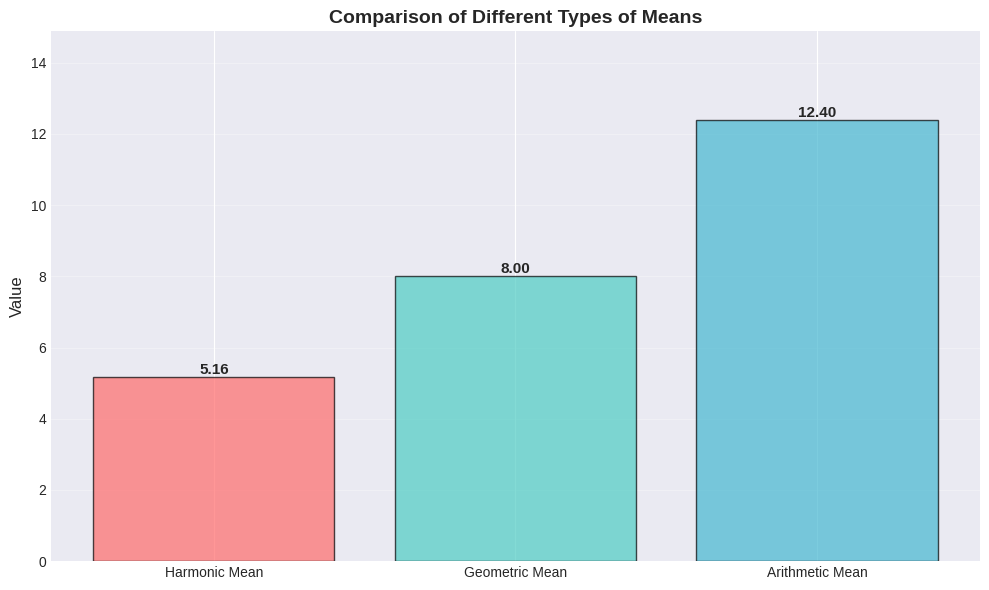
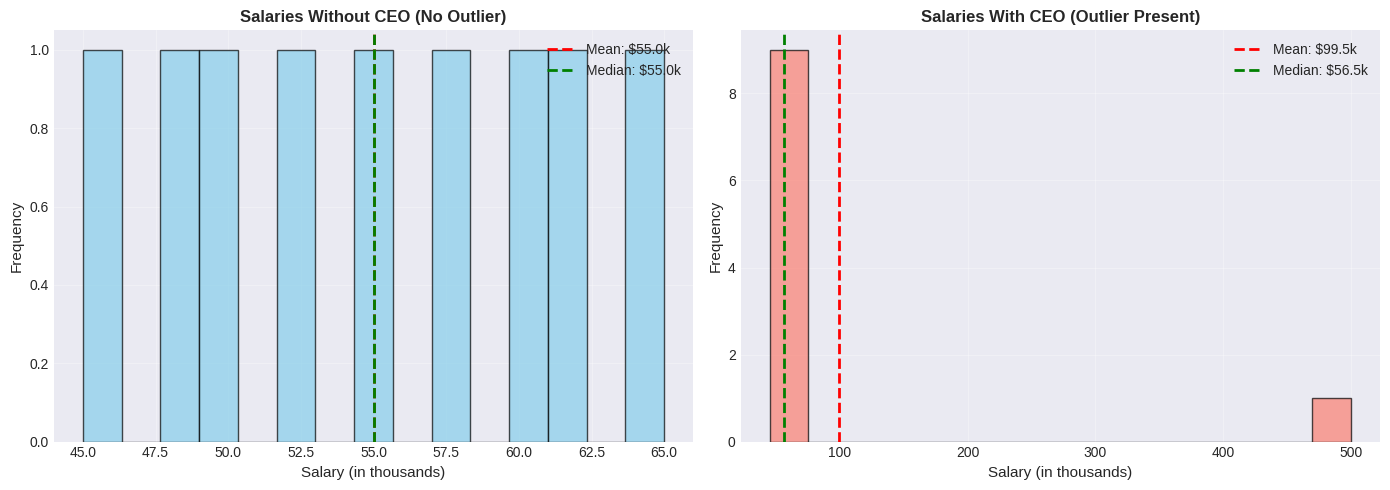
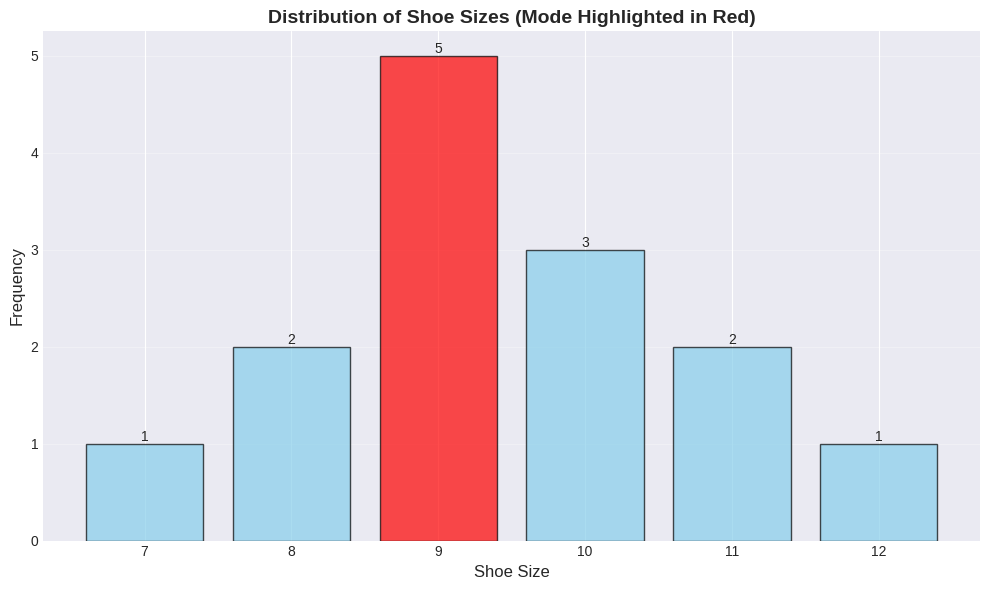
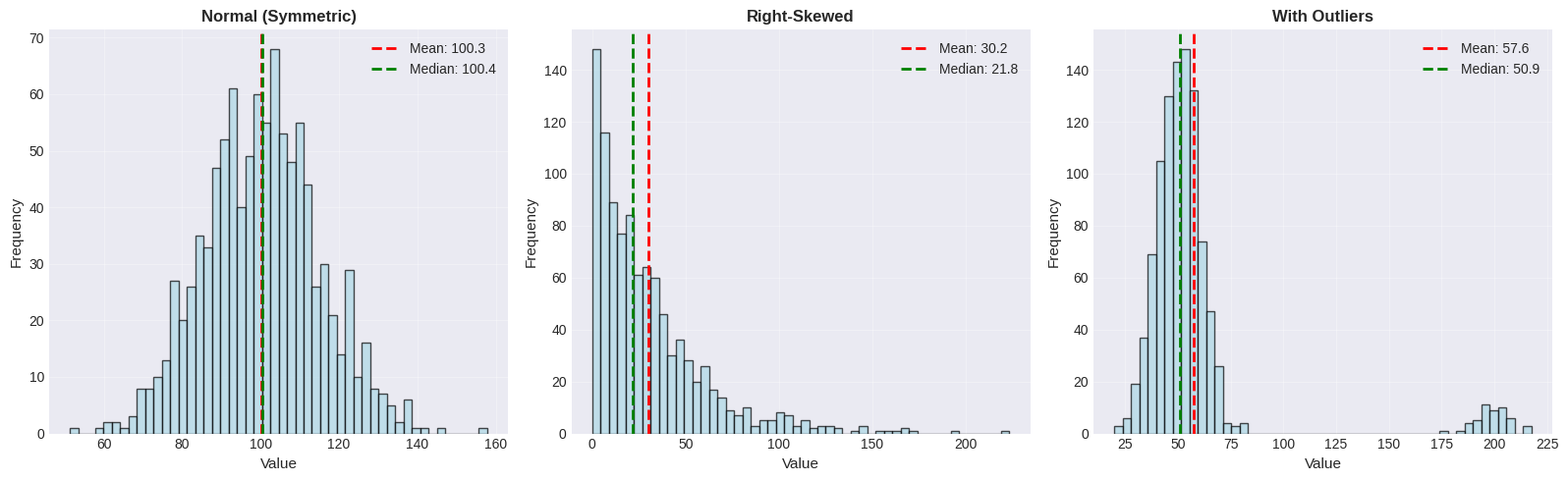
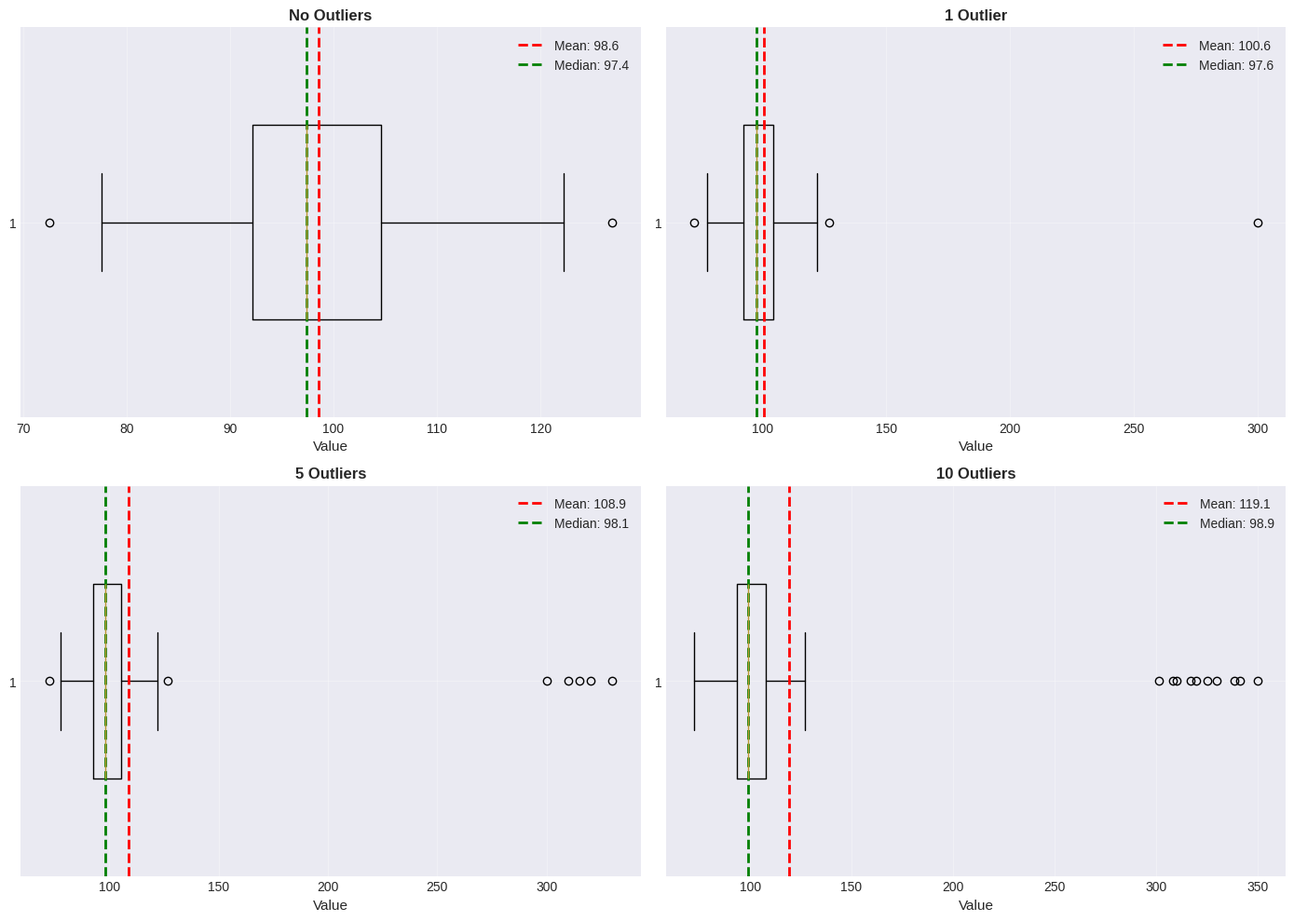
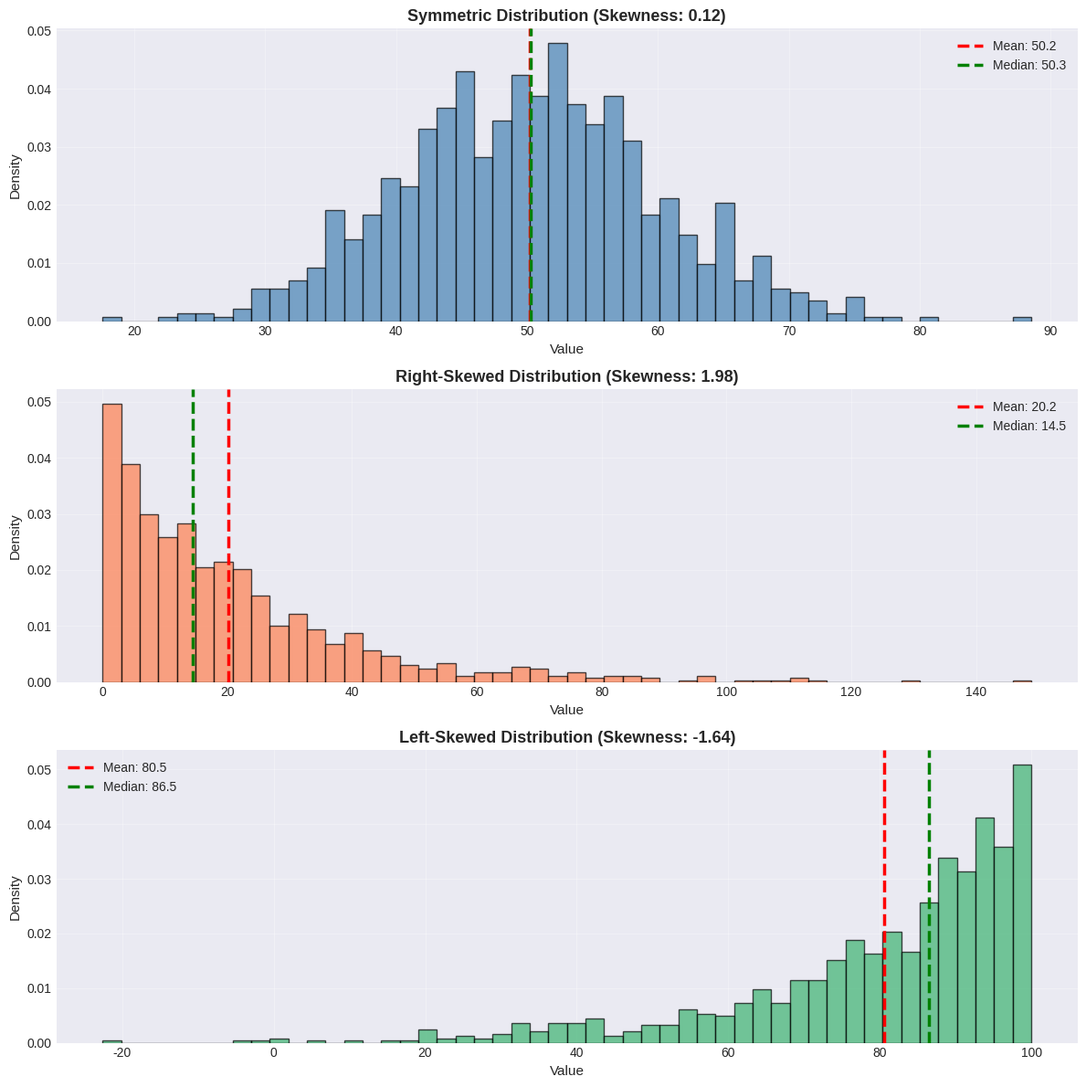
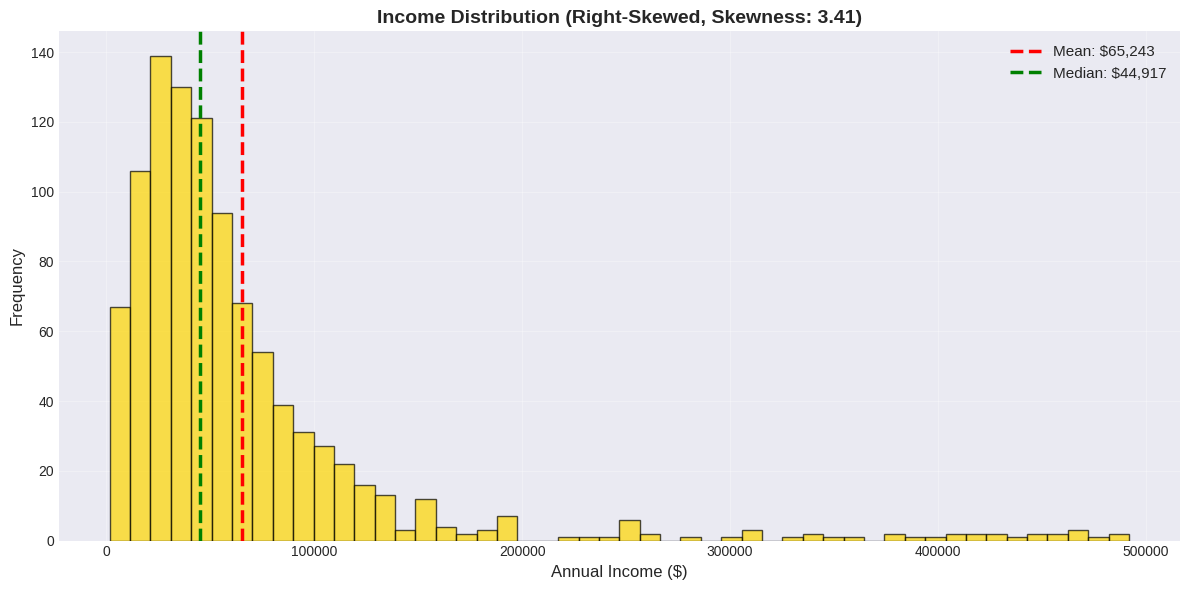
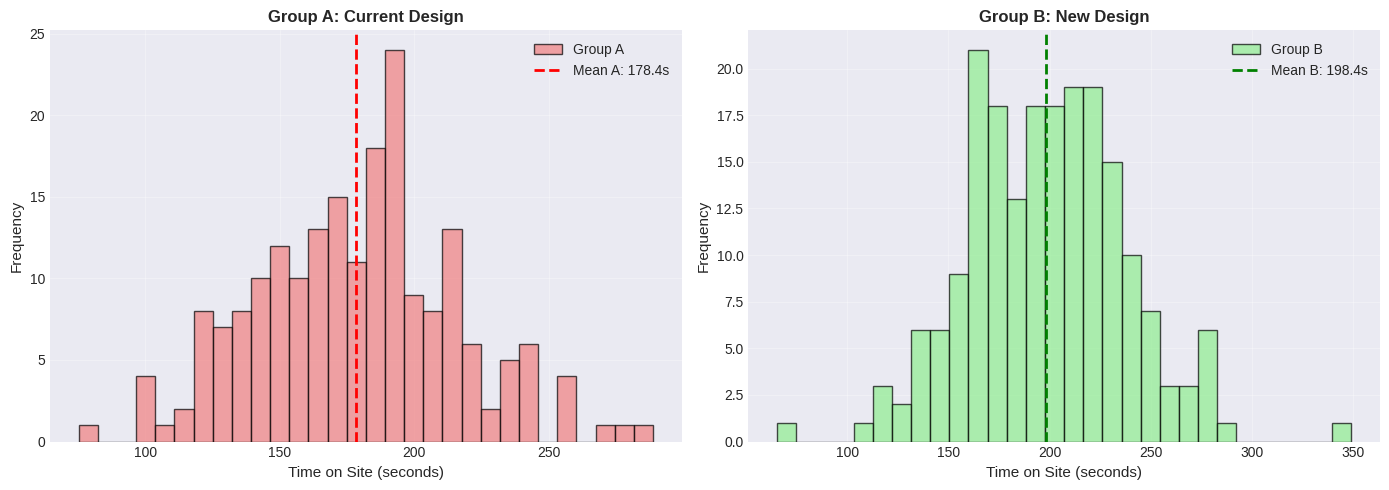
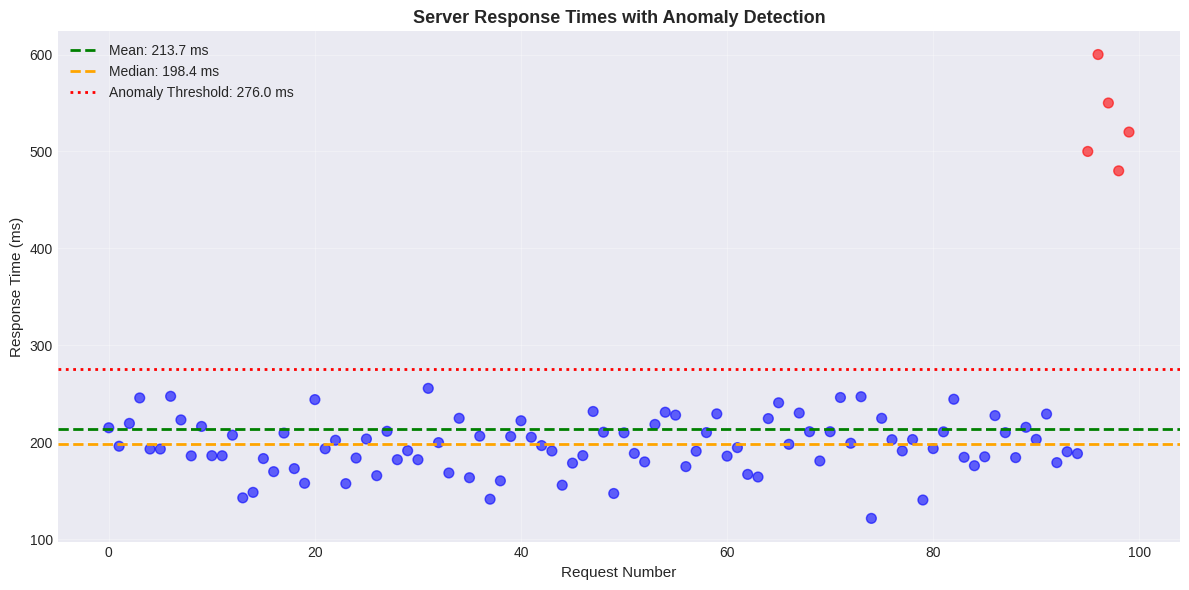
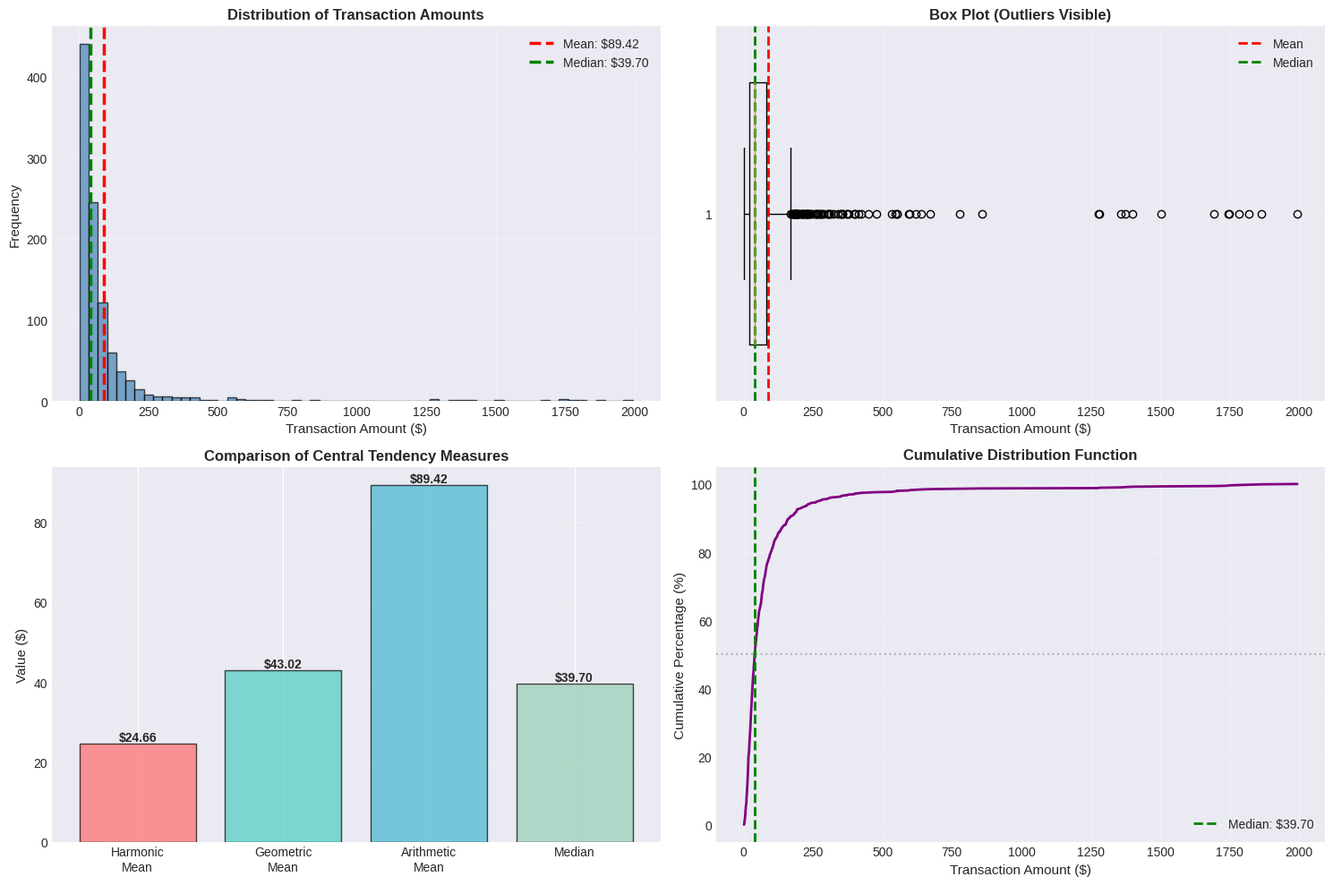

Python code for these plots, in order:
# Import necessary libraries
import numpy as np
import pandas as pd
import matplotlib.pyplot as plt
import seaborn as sns
from scipy import stats
from scipy.stats import gmean, hmean
import warnings
warnings.filterwarnings('ignore')

# Set style for better visualizations
plt.style.use('seaborn-v0_8-darkgrid')
sns.set_palette("husl")

print("Libraries imported successfully!")

# Sample dataset for demonstration
data = np.array([23, 25, 27, 28, 30, 32, 35, 38, 40, 42])

# Calculate all three measures
mean_value = np.mean(data)
median_value = np.median(data)
mode_result = stats.mode(data, keepdims=True)
mode_value = mode_result.mode[0]

print("Sample Data:", data)
print(f"\nMean: {mean_value}")
print(f"Median: {median_value}")
print(f"Mode: {mode_value}")

# Calculating Arithmetic Mean - Multiple Methods

# Sample data: Test scores
test_scores = [78, 85, 92, 88, 76, 90, 85, 88, 92, 80]

# Method 1: Using pure Python
mean_python = sum(test_scores) / len(test_scores)

# Method 2: Using NumPy
mean_numpy = np.mean(test_scores)

# Method 3: Using Pandas
df = pd.DataFrame({'scores': test_scores})
mean_pandas = df['scores'].mean()

# Method 4: Using statistics module
import statistics
mean_stats = statistics.mean(test_scores)

print("Test Scores:", test_scores)
print(f"\nMean (Python): {mean_python:.2f}")
print(f"Mean (NumPy): {mean_numpy:.2f}")
print(f"Mean (Pandas): {mean_pandas:.2f}")
print(f"Mean (Statistics): {mean_stats:.2f}")

# Geometric Mean Example: Investment Returns

# Annual growth rates (as multipliers, not percentages)
# Year 1: +10% growth = 1.10
# Year 2: -5% loss = 0.95
# Year 3: +15% growth = 1.15
# Year 4: +8% growth = 1.08

growth_rates = [1.10, 0.95, 1.15, 1.08]

# Calculate geometric mean
from scipy.stats import gmean
geometric_mean = gmean(growth_rates)

# Convert back to percentage
avg_growth_rate = (geometric_mean - 1) * 100

# Compare with arithmetic mean (which would be incorrect here)
arithmetic_mean = np.mean(growth_rates)
arithmetic_growth_rate = (arithmetic_mean - 1) * 100

print("Investment Growth Rates (as multipliers):", growth_rates)
print(f"\nGeometric Mean: {geometric_mean:.4f}")
print(f"Average Annual Growth Rate (Correct): {avg_growth_rate:.2f}%")
print(f"\nArithmetic Mean: {arithmetic_mean:.4f}")
print(f"Arithmetic Growth Rate (Incorrect): {arithmetic_growth_rate:.2f}%")
print("\n** Geometric mean is the correct measure for compound growth! **")

# Another Geometric Mean Example: Image Aspect Ratios

# Different aspect ratios
aspect_ratios = [16/9, 4/3, 21/9, 1/1]  # Wide, standard, ultrawide, square

# Geometric mean gives a balanced "typical" aspect ratio
typical_ratio = gmean(aspect_ratios)

print("Aspect Ratios:", [f"{ratio:.3f}" for ratio in aspect_ratios])
print(f"Geometric Mean (Typical Ratio): {typical_ratio:.3f}")
print(f"Arithmetic Mean (Not meaningful here): {np.mean(aspect_ratios):.3f}")

# Harmonic Mean Example: Average Speed

# A car travels 100 km at 60 km/h, then returns 100 km at 40 km/h
# What's the average speed for the entire trip?

speeds = [60, 40]  # km/h

# Calculate harmonic mean (correct for average speed)
from scipy.stats import hmean
avg_speed_harmonic = hmean(speeds)

# Calculate arithmetic mean (incorrect for this scenario)
avg_speed_arithmetic = np.mean(speeds)

# Verify with actual calculation
total_distance = 100 + 100  # km
time1 = 100 / 60  # hours
time2 = 100 / 40  # hours
total_time = time1 + time2
actual_avg_speed = total_distance / total_time

print("Speeds:", speeds, "km/h")
print(f"\nHarmonic Mean (Correct): {avg_speed_harmonic:.2f} km/h")
print(f"Actual Average Speed: {actual_avg_speed:.2f} km/h")
print(f"\nArithmetic Mean (Incorrect): {avg_speed_arithmetic:.2f} km/h")
print("\n** Harmonic mean correctly calculates average speed! **")

# Harmonic Mean in Machine Learning: F1 Score

# Precision and Recall values
precision = 0.85
recall = 0.75

# F1 Score is the harmonic mean of precision and recall
f1_score = hmean([precision, recall])

# Compare with arithmetic mean
arithmetic_avg = (precision + recall) / 2

print(f"Precision: {precision}")
print(f"Recall: {recall}")
print(f"\nF1 Score (Harmonic Mean): {f1_score:.4f}")
print(f"Arithmetic Mean: {arithmetic_avg:.4f}")
print("\n** F1 Score penalizes extreme differences between precision and recall **")

# Comparison of All Three Means

data = [2, 4, 8, 16, 32]

arithmetic = np.mean(data)
geometric = gmean(data)
harmonic = hmean(data)

print("Data:", data)
print(f"\nArithmetic Mean: {arithmetic:.2f}")
print(f"Geometric Mean: {geometric:.2f}")
print(f"Harmonic Mean: {harmonic:.2f}")
print(f"\nRelationship: HM ({harmonic:.2f}) ≤ GM ({geometric:.2f}) ≤ AM ({arithmetic:.2f})")

# Visualize the relationship
plt.figure(figsize=(10, 6))
means = [harmonic, geometric, arithmetic]
labels = ['Harmonic Mean', 'Geometric Mean', 'Arithmetic Mean']
colors = ['#FF6B6B', '#4ECDC4', '#45B7D1']

bars = plt.bar(labels, means, color=colors, alpha=0.7, edgecolor='black')
plt.ylabel('Value', fontsize=12)
plt.title('Comparison of Different Types of Means', fontsize=14, fontweight='bold')
plt.ylim(0, max(means) * 1.2)

# Add value labels on bars
for bar, mean in zip(bars, means):
    height = bar.get_height()
    plt.text(bar.get_x() + bar.get_width()/2., height,
             f'{mean:.2f}', ha='center', va='bottom', fontsize=11, fontweight='bold')

plt.grid(axis='y', alpha=0.3)
plt.tight_layout()
plt.show()

# Calculating Median - Multiple Scenarios

# Scenario 1: Odd number of values
odd_data = [12, 15, 18, 20, 22, 25, 30]
median_odd = np.median(odd_data)

print("Odd number of values:", odd_data)
print(f"Median: {median_odd} (the middle value)\n")

# Scenario 2: Even number of values
even_data = [12, 15, 18, 20, 22, 25, 30, 35]
median_even = np.median(even_data)

print("Even number of values:", even_data)
print(f"Median: {median_even} (average of two middle values: 20 and 22)\n")

# Median vs Mean: Impact of Outliers

# Salaries in a small company (in thousands)
salaries_normal = [45, 48, 50, 52, 55, 58, 60, 62, 65]
# CEO's salary is added
salaries_with_ceo = [45, 48, 50, 52, 55, 58, 60, 62, 65, 500]

# Calculate mean and median for both
mean_normal = np.mean(salaries_normal)
median_normal = np.median(salaries_normal)

mean_with_ceo = np.mean(salaries_with_ceo)
median_with_ceo = np.median(salaries_with_ceo)

print("Salaries without CEO:", salaries_normal)
print(f"Mean: ${mean_normal:.2f}k, Median: ${median_normal:.2f}k\n")

print("Salaries with CEO:", salaries_with_ceo)
print(f"Mean: ${mean_with_ceo:.2f}k, Median: ${median_with_ceo:.2f}k\n")

print("Impact of outlier:")
print(f"Mean increased by: ${mean_with_ceo - mean_normal:.2f}k ({((mean_with_ceo/mean_normal - 1)*100):.1f}%)")
print(f"Median increased by: ${median_with_ceo - median_normal:.2f}k ({((median_with_ceo/median_normal - 1)*100):.1f}%)")
print("\n** Median is more robust to outliers! **")

# Visualizing Median vs Mean with Outliers

fig, axes = plt.subplots(1, 2, figsize=(14, 5))

# Plot 1: Without outlier
axes[0].hist(salaries_normal, bins=15, color='skyblue', edgecolor='black', alpha=0.7)
axes[0].axvline(mean_normal, color='red', linestyle='--', linewidth=2, label=f'Mean: ${mean_normal:.1f}k')
axes[0].axvline(median_normal, color='green', linestyle='--', linewidth=2, label=f'Median: ${median_normal:.1f}k')
axes[0].set_xlabel('Salary (in thousands)', fontsize=11)
axes[0].set_ylabel('Frequency', fontsize=11)
axes[0].set_title('Salaries Without CEO (No Outlier)', fontsize=12, fontweight='bold')
axes[0].legend()
axes[0].grid(alpha=0.3)

# Plot 2: With outlier
axes[1].hist(salaries_with_ceo, bins=15, color='salmon', edgecolor='black', alpha=0.7)
axes[1].axvline(mean_with_ceo, color='red', linestyle='--', linewidth=2, label=f'Mean: ${mean_with_ceo:.1f}k')
axes[1].axvline(median_with_ceo, color='green', linestyle='--', linewidth=2, label=f'Median: ${median_with_ceo:.1f}k')
axes[1].set_xlabel('Salary (in thousands)', fontsize=11)
axes[1].set_ylabel('Frequency', fontsize=11)
axes[1].set_title('Salaries With CEO (Outlier Present)', fontsize=12, fontweight='bold')
axes[1].legend()
axes[1].grid(alpha=0.3)

plt.tight_layout()
plt.show()

print("Notice how the mean shifts significantly toward the outlier,")
print("while the median remains stable!")

# Calculating Mode - Different Scenarios

# Scenario 1: Unimodal data
unimodal_data = [1, 2, 2, 3, 3, 3, 4, 4, 5]
mode_uni = stats.mode(unimodal_data, keepdims=True)

print("Unimodal Data:", unimodal_data)
print(f"Mode: {mode_uni.mode[0]} (appears {mode_uni.count[0]} times)\n")

# Scenario 2: Bimodal data
bimodal_data = [1, 2, 2, 2, 3, 4, 5, 5, 5]
# scipy.stats.mode returns only one mode, so we'll find all modes manually
from collections import Counter
counter = Counter(bimodal_data)
max_count = max(counter.values())
modes = [k for k, v in counter.items() if v == max_count]

print("Bimodal Data:", bimodal_data)
print(f"Modes: {modes} (each appears {max_count} times)\n")

# Scenario 3: No mode
no_mode_data = [1, 2, 3, 4, 5]
counter_no_mode = Counter(no_mode_data)

print("Data with No Mode:", no_mode_data)
print("All values appear equally, so there's no mode\n")

# Mode with Categorical Data - Real-World Example

# Customer survey: Favorite product color
colors = ['Red', 'Blue', 'Green', 'Blue', 'Red', 'Blue', 'Yellow', 
          'Blue', 'Green', 'Blue', 'Red', 'Blue', 'Blue']

# Find mode using pandas
df_colors = pd.DataFrame({'Color': colors})
mode_color = df_colors['Color'].mode()[0]
mode_count = df_colors['Color'].value_counts()[mode_color]

print("Customer Color Preferences:", colors)
print(f"\nMost Popular Color: {mode_color}")
print(f"Number of votes: {mode_count}\n")

# Show frequency distribution
print("Frequency Distribution:")
print(df_colors['Color'].value_counts())

# Visualizing Mode

# Create a dataset with clear mode
shoe_sizes = [7, 8, 8, 9, 9, 9, 9, 9, 10, 10, 10, 11, 11, 12]

# Calculate mode
mode_size = stats.mode(shoe_sizes, keepdims=True).mode[0]

# Create visualization
plt.figure(figsize=(10, 6))
unique, counts = np.unique(shoe_sizes, return_counts=True)

colors_bars = ['red' if size == mode_size else 'skyblue' for size in unique]
bars = plt.bar(unique, counts, color=colors_bars, edgecolor='black', alpha=0.7)

plt.xlabel('Shoe Size', fontsize=12)
plt.ylabel('Frequency', fontsize=12)
plt.title('Distribution of Shoe Sizes (Mode Highlighted in Red)', fontsize=14, fontweight='bold')
plt.xticks(unique)
plt.grid(axis='y', alpha=0.3)

# Add value labels
for bar in bars:
    height = bar.get_height()
    plt.text(bar.get_x() + bar.get_width()/2., height,
             f'{int(height)}', ha='center', va='bottom', fontsize=10)

plt.tight_layout()
plt.show()

print(f"Mode (Most Common Shoe Size): {mode_size}")

# Comprehensive Comparison with Different Data Types

# Create different types of distributions
np.random.seed(42)

# 1. Normal distribution (Symmetric)
normal_data = np.random.normal(100, 15, 1000)

# 2. Right-skewed distribution
skewed_data = np.random.exponential(30, 1000)

# 3. Data with outliers
with_outliers = np.concatenate([np.random.normal(50, 10, 950), 
                                 np.random.normal(200, 10, 50)])

datasets = {
    'Normal (Symmetric)': normal_data,
    'Right-Skewed': skewed_data,
    'With Outliers': with_outliers
}

# Calculate all measures for each dataset
results = []
for name, data in datasets.items():
    results.append({
        'Dataset': name,
        'Mean': np.mean(data),
        'Median': np.median(data),
        'Mode': stats.mode(data.round(), keepdims=True).mode[0],
        'Std Dev': np.std(data)
    })

results_df = pd.DataFrame(results)
print("\nComparison of Central Tendency Measures Across Different Distributions:")
print("="*80)
print(results_df.to_string(index=False))
print("\nObservations:")
print("- Normal distribution: Mean ≈ Median ≈ Mode")
print("- Skewed distribution: Mean > Median (pulled by tail)")
print("- With outliers: Mean is pulled away from median")

# Visualize the comparison

fig, axes = plt.subplots(1, 3, figsize=(16, 5))

for idx, (name, data) in enumerate(datasets.items()):
    mean_val = np.mean(data)
    median_val = np.median(data)
    
    axes[idx].hist(data, bins=50, color='lightblue', edgecolor='black', alpha=0.7)
    axes[idx].axvline(mean_val, color='red', linestyle='--', linewidth=2, 
                      label=f'Mean: {mean_val:.1f}')
    axes[idx].axvline(median_val, color='green', linestyle='--', linewidth=2, 
                      label=f'Median: {median_val:.1f}')
    axes[idx].set_xlabel('Value', fontsize=11)
    axes[idx].set_ylabel('Frequency', fontsize=11)
    axes[idx].set_title(name, fontsize=12, fontweight='bold')
    axes[idx].legend()
    axes[idx].grid(alpha=0.3)

plt.tight_layout()
plt.show()

# Demonstrating Impact of Outliers

# Create a dataset and progressively add outliers
base_data = np.random.normal(100, 10, 100)

# Different scenarios
scenarios = {
    'No Outliers': base_data,
    '1 Outlier': np.append(base_data, 300),
    '5 Outliers': np.append(base_data, [300, 320, 310, 330, 315]),
    '10 Outliers': np.append(base_data, np.random.uniform(300, 350, 10))
}

# Calculate impact
impact_results = []
for scenario_name, data in scenarios.items():
    mean_val = np.mean(data)
    median_val = np.median(data)
    difference = abs(mean_val - median_val)
    
    impact_results.append({
        'Scenario': scenario_name,
        'Mean': f"{mean_val:.2f}",
        'Median': f"{median_val:.2f}",
        'Difference': f"{difference:.2f}",
        'Sample Size': len(data)
    })

impact_df = pd.DataFrame(impact_results)
print("\nImpact of Outliers on Central Tendency:")
print("="*70)
print(impact_df.to_string(index=False))
print("\nNotice how the mean increases dramatically while median stays stable!")

# Visualizing Outlier Impact

fig, axes = plt.subplots(2, 2, figsize=(14, 10))
axes = axes.ravel()

for idx, (scenario_name, data) in enumerate(scenarios.items()):
    mean_val = np.mean(data)
    median_val = np.median(data)
    
    axes[idx].boxplot(data, vert=False, widths=0.5)
    axes[idx].axvline(mean_val, color='red', linestyle='--', linewidth=2, 
                      label=f'Mean: {mean_val:.1f}')
    axes[idx].axvline(median_val, color='green', linestyle='--', linewidth=2, 
                      label=f'Median: {median_val:.1f}')
    axes[idx].set_xlabel('Value', fontsize=11)
    axes[idx].set_title(scenario_name, fontsize=12, fontweight='bold')
    axes[idx].legend()
    axes[idx].grid(alpha=0.3)

plt.tight_layout()
plt.show()

print("Box plots clearly show outliers as individual points.")
print("Notice how mean (red) moves toward outliers while median (green) stays centered!")

# Detecting Outliers Using IQR Method

def detect_outliers_iqr(data):
    """
    Detect outliers using the Interquartile Range (IQR) method.
    Values below Q1 - 1.5*IQR or above Q3 + 1.5*IQR are considered outliers.
    """
    Q1 = np.percentile(data, 25)
    Q3 = np.percentile(data, 75)
    IQR = Q3 - Q1
    
    lower_bound = Q1 - 1.5 * IQR
    upper_bound = Q3 + 1.5 * IQR
    
    outliers = data[(data < lower_bound) | (data > upper_bound)]
    
    return outliers, lower_bound, upper_bound

# Example with real-world data
house_prices = np.array([200, 220, 210, 230, 215, 225, 240, 235, 218, 
                         900, 205, 228, 232, 212, 1200])  # in thousands

outliers, lower, upper = detect_outliers_iqr(house_prices)

print("House Prices (in thousands):", house_prices)
print(f"\nOutlier Detection (IQR Method):")
print(f"Lower Bound: ${lower:.2f}k")
print(f"Upper Bound: ${upper:.2f}k")
print(f"Outliers Detected: {outliers}")
print(f"\nMean (with outliers): ${np.mean(house_prices):.2f}k")
print(f"Median (robust): ${np.median(house_prices):.2f}k")
print(f"\nMean (without outliers): ${np.mean(house_prices[~np.isin(house_prices, outliers)]):.2f}k")
print("\n** Median is more representative of typical house price! **")

# Creating Different Skewed Distributions

np.random.seed(42)

# 1. Symmetric (Normal) distribution
symmetric = np.random.normal(50, 10, 1000)

# 2. Right-skewed (Exponential) distribution
right_skewed = np.random.exponential(20, 1000)

# 3. Left-skewed (Negative of exponential, shifted)
left_skewed = 100 - np.random.exponential(20, 1000)

# Calculate statistics for each
distributions = {
    'Symmetric': symmetric,
    'Right-Skewed': right_skewed,
    'Left-Skewed': left_skewed
}

skew_results = []
for name, data in distributions.items():
    mean_val = np.mean(data)
    median_val = np.median(data)
    mode_val = stats.mode(data.round(), keepdims=True).mode[0]
    skewness = stats.skew(data)
    
    skew_results.append({
        'Distribution': name,
        'Mean': f"{mean_val:.2f}",
        'Median': f"{median_val:.2f}",
        'Mode': f"{mode_val:.2f}",
        'Skewness': f"{skewness:.2f}"
    })

skew_df = pd.DataFrame(skew_results)
print("\nSkewness and Central Tendency Relationships:")
print("="*70)
print(skew_df.to_string(index=False))
print("\nKey Observations:")
print("- Symmetric: Mean ≈ Median, Skewness ≈ 0")
print("- Right-Skewed: Mean > Median, Skewness > 0")
print("- Left-Skewed: Mean < Median, Skewness < 0")

# Visualizing Skewness and Central Tendency

fig, axes = plt.subplots(3, 1, figsize=(12, 12))

colors_dist = ['steelblue', 'coral', 'mediumseagreen']

for idx, (name, data) in enumerate(distributions.items()):
    mean_val = np.mean(data)
    median_val = np.median(data)
    skewness = stats.skew(data)
    
    # Plot histogram
    axes[idx].hist(data, bins=50, color=colors_dist[idx], edgecolor='black', 
                   alpha=0.7, density=True)
    
    # Add mean and median lines
    axes[idx].axvline(mean_val, color='red', linestyle='--', linewidth=2.5, 
                      label=f'Mean: {mean_val:.1f}')
    axes[idx].axvline(median_val, color='green', linestyle='--', linewidth=2.5, 
                      label=f'Median: {median_val:.1f}')
    
    # Add title with skewness
    axes[idx].set_title(f'{name} Distribution (Skewness: {skewness:.2f})', 
                        fontsize=13, fontweight='bold')
    axes[idx].set_xlabel('Value', fontsize=11)
    axes[idx].set_ylabel('Density', fontsize=11)
    axes[idx].legend(fontsize=10)
    axes[idx].grid(alpha=0.3)

plt.tight_layout()
plt.show()

print("\nVisual Guide:")
print("- Symmetric: Mean and median overlap")
print("- Right-Skewed: Mean is pulled to the right of median")
print("- Left-Skewed: Mean is pulled to the left of median")

# Real-World Example: Income Distribution (Right-Skewed)

np.random.seed(42)

# Simulate income distribution (typically right-skewed)
# Most people earn moderate income, few earn very high income
base_income = np.random.gamma(shape=2, scale=25000, size=950)
high_earners = np.random.uniform(150000, 500000, 50)
income_distribution = np.concatenate([base_income, high_earners])

# Calculate statistics
mean_income = np.mean(income_distribution)
median_income = np.median(income_distribution)
skewness_income = stats.skew(income_distribution)

# Visualization
plt.figure(figsize=(12, 6))
plt.hist(income_distribution, bins=50, color='gold', edgecolor='black', alpha=0.7)
plt.axvline(mean_income, color='red', linestyle='--', linewidth=2.5, 
            label=f'Mean: ${mean_income:,.0f}')
plt.axvline(median_income, color='green', linestyle='--', linewidth=2.5, 
            label=f'Median: ${median_income:,.0f}')
plt.xlabel('Annual Income ($)', fontsize=12)
plt.ylabel('Frequency', fontsize=12)
plt.title(f'Income Distribution (Right-Skewed, Skewness: {skewness_income:.2f})', 
          fontsize=14, fontweight='bold')
plt.legend(fontsize=11)
plt.grid(alpha=0.3)
plt.tight_layout()
plt.show()

print(f"\nIncome Analysis:")
print(f"Mean Income: ${mean_income:,.2f}")
print(f"Median Income: ${median_income:,.2f}")
print(f"Difference: ${mean_income - median_income:,.2f}")
print(f"\nSkewness: {skewness_income:.2f} (Right-Skewed)")
print("\n** Median is more representative of 'typical' income! **")
print("** Mean is inflated by high earners! **")

# Application 1: Data Imputation

# Create a dataset with missing values
np.random.seed(42)
ages = np.random.normal(35, 10, 100)
# Introduce some missing values (represented as NaN)
missing_indices = np.random.choice(100, 15, replace=False)
ages_with_missing = ages.copy()
ages_with_missing[missing_indices] = np.nan

# Create DataFrame
df_impute = pd.DataFrame({'Age': ages_with_missing})

print("Dataset with Missing Values:")
print(f"Total records: {len(df_impute)}")
print(f"Missing values: {df_impute['Age'].isna().sum()}")
print(f"\nFirst 20 values:\n{df_impute.head(20)}")

# Imputation strategies
mean_age = df_impute['Age'].mean()
median_age = df_impute['Age'].median()

# Create imputed versions
df_impute['Age_Mean_Imputed'] = df_impute['Age'].fillna(mean_age)
df_impute['Age_Median_Imputed'] = df_impute['Age'].fillna(median_age)

print(f"\nImputation Statistics:")
print(f"Mean for imputation: {mean_age:.2f}")
print(f"Median for imputation: {median_age:.2f}")
print(f"\nSample of imputed data:")
print(df_impute[df_impute['Age'].isna()].head(10))

# Application 2: Feature Engineering - Customer Segmentation

# Create customer transaction data
np.random.seed(42)
customer_data = {
    'CustomerID': range(1, 101),
    'Purchase1': np.random.uniform(10, 200, 100),
    'Purchase2': np.random.uniform(10, 200, 100),
    'Purchase3': np.random.uniform(10, 200, 100),
    'Purchase4': np.random.uniform(10, 200, 100),
    'Purchase5': np.random.uniform(10, 200, 100)
}

df_customers = pd.DataFrame(customer_data)

# Feature engineering: Create aggregated features
purchase_cols = ['Purchase1', 'Purchase2', 'Purchase3', 'Purchase4', 'Purchase5']

df_customers['Avg_Purchase'] = df_customers[purchase_cols].mean(axis=1)
df_customers['Median_Purchase'] = df_customers[purchase_cols].median(axis=1)
df_customers['Total_Purchase'] = df_customers[purchase_cols].sum(axis=1)
df_customers['Max_Purchase'] = df_customers[purchase_cols].max(axis=1)
df_customers['Min_Purchase'] = df_customers[purchase_cols].min(axis=1)

print("Customer Purchase Analysis with Engineered Features:")
print("="*80)
print(df_customers[['CustomerID', 'Avg_Purchase', 'Median_Purchase', 
                     'Total_Purchase']].head(10))

# Segment customers based on average purchase
df_customers['Segment'] = pd.cut(df_customers['Avg_Purchase'], 
                                  bins=[0, 75, 125, 200],
                                  labels=['Low Value', 'Medium Value', 'High Value'])

print("\nCustomer Segmentation:")
print(df_customers['Segment'].value_counts())

# Application 3: A/B Testing - Comparing Two Groups

# Simulate A/B test: Two different website designs
np.random.seed(42)

# Group A: Current design (control)
time_on_site_A = np.random.normal(180, 40, 200)  # seconds

# Group B: New design (treatment) - slightly better
time_on_site_B = np.random.normal(195, 40, 200)  # seconds

# Calculate central tendency for both groups
mean_A = np.mean(time_on_site_A)
median_A = np.median(time_on_site_A)
mean_B = np.mean(time_on_site_B)
median_B = np.median(time_on_site_B)

# Create comparison DataFrame
ab_comparison = pd.DataFrame({
    'Metric': ['Mean (seconds)', 'Median (seconds)', 'Sample Size'],
    'Group A (Control)': [f"{mean_A:.2f}", f"{median_A:.2f}", len(time_on_site_A)],
    'Group B (Treatment)': [f"{mean_B:.2f}", f"{median_B:.2f}", len(time_on_site_B)],
    'Improvement': [
        f"{((mean_B/mean_A - 1) * 100):.2f}%",
        f"{((median_B/median_A - 1) * 100):.2f}%",
        '-'
    ]
})

print("\nA/B Testing Results: Time on Site")
print("="*80)
print(ab_comparison.to_string(index=False))

# Visualize comparison
fig, axes = plt.subplots(1, 2, figsize=(14, 5))

axes[0].hist(time_on_site_A, bins=30, color='lightcoral', alpha=0.7, 
             label='Group A', edgecolor='black')
axes[0].axvline(mean_A, color='red', linestyle='--', linewidth=2, label=f'Mean A: {mean_A:.1f}s')
axes[0].set_xlabel('Time on Site (seconds)', fontsize=11)
axes[0].set_ylabel('Frequency', fontsize=11)
axes[0].set_title('Group A: Current Design', fontsize=12, fontweight='bold')
axes[0].legend()
axes[0].grid(alpha=0.3)

axes[1].hist(time_on_site_B, bins=30, color='lightgreen', alpha=0.7, 
             label='Group B', edgecolor='black')
axes[1].axvline(mean_B, color='green', linestyle='--', linewidth=2, label=f'Mean B: {mean_B:.1f}s')
axes[1].set_xlabel('Time on Site (seconds)', fontsize=11)
axes[1].set_ylabel('Frequency', fontsize=11)
axes[1].set_title('Group B: New Design', fontsize=12, fontweight='bold')
axes[1].legend()
axes[1].grid(alpha=0.3)

plt.tight_layout()
plt.show()

print(f"\nConclusion: Group B shows {((mean_B/mean_A - 1) * 100):.2f}% improvement in average time on site!")

# Application 4: Baseline Model using Central Tendency

# Load a sample dataset: House prices prediction
np.random.seed(42)
actual_prices = np.random.normal(300000, 100000, 100)  # Actual house prices
actual_prices = np.maximum(actual_prices, 100000)  # Ensure no negative prices

# Baseline predictions using central tendency
mean_baseline = np.full(len(actual_prices), np.mean(actual_prices))
median_baseline = np.full(len(actual_prices), np.median(actual_prices))

# Calculate Mean Absolute Error (MAE) for each baseline
mae_mean = np.mean(np.abs(actual_prices - mean_baseline))
mae_median = np.mean(np.abs(actual_prices - median_baseline))

# Calculate Mean Squared Error (MSE) for each baseline
mse_mean = np.mean((actual_prices - mean_baseline) ** 2)
mse_median = np.mean((actual_prices - median_baseline) ** 2)

print("\nBaseline Model Evaluation: House Price Prediction")
print("="*70)
print(f"\nMean-based Baseline:")
print(f"  Prediction: ${np.mean(actual_prices):,.2f}")
print(f"  MAE: ${mae_mean:,.2f}")
print(f"  MSE: ${mse_mean:,.2f}")

print(f"\nMedian-based Baseline:")
print(f"  Prediction: ${np.median(actual_prices):,.2f}")
print(f"  MAE: ${mae_median:,.2f}")
print(f"  MSE: ${mse_median:,.2f}")

print(f"\nNote: Mean minimizes MSE, Median minimizes MAE")
print(f"Any ML model should beat these baseline errors!")

# Application 5: Anomaly Detection using Central Tendency

# Simulate server response times
np.random.seed(42)
normal_response_times = np.random.normal(200, 30, 95)  # milliseconds
anomalies = np.array([500, 600, 550, 480, 520])  # Anomalous slow responses
response_times = np.concatenate([normal_response_times, anomalies])

# Calculate statistics
mean_response = np.mean(response_times)
median_response = np.median(response_times)
std_response = np.std(response_times)

# Define anomaly thresholds
# Method 1: Mean ± 3*std (assumes normal distribution)
threshold_mean = mean_response + 3 * std_response

# Method 2: Median + 1.5*IQR (more robust)
Q1 = np.percentile(response_times, 25)
Q3 = np.percentile(response_times, 75)
IQR = Q3 - Q1
threshold_median = Q3 + 1.5 * IQR

# Detect anomalies
anomalies_detected_mean = response_times[response_times > threshold_mean]
anomalies_detected_median = response_times[response_times > threshold_median]

print("\nAnomaly Detection: Server Response Times")
print("="*70)
print(f"Mean Response Time: {mean_response:.2f} ms")
print(f"Median Response Time: {median_response:.2f} ms")
print(f"Standard Deviation: {std_response:.2f} ms")

print(f"\nMethod 1: Mean + 3*Std Threshold = {threshold_mean:.2f} ms")
print(f"Anomalies Detected: {len(anomalies_detected_mean)}")
print(f"Values: {anomalies_detected_mean}")

print(f"\nMethod 2: Median + 1.5*IQR Threshold = {threshold_median:.2f} ms")
print(f"Anomalies Detected: {len(anomalies_detected_median)}")
print(f"Values: {anomalies_detected_median}")

# Visualize
plt.figure(figsize=(12, 6))
plt.scatter(range(len(response_times)), response_times, 
            c=['red' if x > threshold_median else 'blue' for x in response_times],
            alpha=0.6, s=50)
plt.axhline(mean_response, color='green', linestyle='--', linewidth=2, 
            label=f'Mean: {mean_response:.1f} ms')
plt.axhline(median_response, color='orange', linestyle='--', linewidth=2, 
            label=f'Median: {median_response:.1f} ms')
plt.axhline(threshold_median, color='red', linestyle=':', linewidth=2, 
            label=f'Anomaly Threshold: {threshold_median:.1f} ms')
plt.xlabel('Request Number', fontsize=11)
plt.ylabel('Response Time (ms)', fontsize=11)
plt.title('Server Response Times with Anomaly Detection', fontsize=13, fontweight='bold')
plt.legend()
plt.grid(alpha=0.3)
plt.tight_layout()
plt.show()

# Final Comprehensive Example: Analyzing Real-World Dataset

# Create a realistic dataset: E-commerce transaction amounts
np.random.seed(42)

# Mix of different customer segments
small_purchases = np.random.gamma(shape=2, scale=15, size=600)  # Majority
medium_purchases = np.random.gamma(shape=3, scale=30, size=300)
large_purchases = np.random.gamma(shape=2, scale=100, size=80)
very_large_purchases = np.random.uniform(500, 2000, 20)  # Outliers

all_transactions = np.concatenate([small_purchases, medium_purchases, 
                                   large_purchases, very_large_purchases])

# Calculate all measures
arithmetic_mean = np.mean(all_transactions)
geometric_mean_val = gmean(all_transactions)
harmonic_mean_val = hmean(all_transactions)
median_val = np.median(all_transactions)
mode_val = stats.mode(all_transactions.round(), keepdims=True).mode[0]
skewness_val = stats.skew(all_transactions)

# Create summary report
print("\n" + "="*80)
print("E-COMMERCE TRANSACTION ANALYSIS - COMPREHENSIVE REPORT")
print("="*80)

print(f"\nDataset Overview:")
print(f"  Total Transactions: {len(all_transactions):,}")
print(f"  Transaction Range: ${all_transactions.min():.2f} - ${all_transactions.max():.2f}")

print(f"\nCentral Tendency Measures:")
print(f"  Arithmetic Mean:    ${arithmetic_mean:.2f}")
print(f"  Geometric Mean:     ${geometric_mean_val:.2f}")
print(f"  Harmonic Mean:      ${harmonic_mean_val:.2f}")
print(f"  Median:             ${median_val:.2f}")
print(f"  Mode:               ${mode_val:.2f}")

print(f"\nDistribution Characteristics:")
print(f"  Skewness:           {skewness_val:.2f} (Right-Skewed)")
print(f"  Standard Deviation: ${np.std(all_transactions):.2f}")

# Percentiles
p25 = np.percentile(all_transactions, 25)
p75 = np.percentile(all_transactions, 75)
p90 = np.percentile(all_transactions, 90)

print(f"\nPercentiles:")
print(f"  25th Percentile (Q1): ${p25:.2f}")
print(f"  50th Percentile (Median): ${median_val:.2f}")
print(f"  75th Percentile (Q3): ${p75:.2f}")
print(f"  90th Percentile: ${p90:.2f}")

print(f"\nBusiness Insights:")
print(f"  - Typical transaction (Median): ${median_val:.2f}")
print(f"  - Average transaction (Mean): ${arithmetic_mean:.2f}")
print(f"  - Mean is {((arithmetic_mean/median_val - 1)*100):.1f}% higher than median")
print(f"    (indicates presence of high-value outliers)")
print(f"  - 50% of transactions are below ${median_val:.2f}")
print(f"  - 10% of transactions exceed ${p90:.2f}")

print("\n" + "="*80)

# Comprehensive Visualization

fig, axes = plt.subplots(2, 2, figsize=(15, 10))

# Plot 1: Histogram with all measures
axes[0, 0].hist(all_transactions, bins=60, color='steelblue', 
                edgecolor='black', alpha=0.7)
axes[0, 0].axvline(arithmetic_mean, color='red', linestyle='--', linewidth=2.5, 
                   label=f'Mean: ${arithmetic_mean:.2f}')
axes[0, 0].axvline(median_val, color='green', linestyle='--', linewidth=2.5, 
                   label=f'Median: ${median_val:.2f}')
axes[0, 0].set_xlabel('Transaction Amount ($)', fontsize=11)
axes[0, 0].set_ylabel('Frequency', fontsize=11)
axes[0, 0].set_title('Distribution of Transaction Amounts', 
                     fontsize=12, fontweight='bold')
axes[0, 0].legend()
axes[0, 0].grid(alpha=0.3)

# Plot 2: Box plot
axes[0, 1].boxplot(all_transactions, vert=False, widths=0.7)
axes[0, 1].axvline(arithmetic_mean, color='red', linestyle='--', linewidth=2, 
                   label='Mean')
axes[0, 1].axvline(median_val, color='green', linestyle='--', linewidth=2, 
                   label='Median')
axes[0, 1].set_xlabel('Transaction Amount ($)', fontsize=11)
axes[0, 1].set_title('Box Plot (Outliers Visible)', fontsize=12, fontweight='bold')
axes[0, 1].legend()
axes[0, 1].grid(alpha=0.3)

# Plot 3: Comparison of different means
means_comparison = [harmonic_mean_val, geometric_mean_val, arithmetic_mean, median_val]
means_labels = ['Harmonic\nMean', 'Geometric\nMean', 'Arithmetic\nMean', 'Median']
colors_means = ['#FF6B6B', '#4ECDC4', '#45B7D1', '#96CEB4']

bars = axes[1, 0].bar(means_labels, means_comparison, color=colors_means, 
                      alpha=0.7, edgecolor='black')
axes[1, 0].set_ylabel('Value ($)', fontsize=11)
axes[1, 0].set_title('Comparison of Central Tendency Measures', 
                     fontsize=12, fontweight='bold')
axes[1, 0].grid(axis='y', alpha=0.3)

# Add value labels
for bar in bars:
    height = bar.get_height()
    axes[1, 0].text(bar.get_x() + bar.get_width()/2., height,
                    f'${height:.2f}', ha='center', va='bottom', 
                    fontsize=10, fontweight='bold')

# Plot 4: Cumulative Distribution
sorted_transactions = np.sort(all_transactions)
cumulative = np.arange(1, len(sorted_transactions) + 1) / len(sorted_transactions) * 100

axes[1, 1].plot(sorted_transactions, cumulative, color='purple', linewidth=2)
axes[1, 1].axvline(median_val, color='green', linestyle='--', linewidth=2, 
                   label=f'Median: ${median_val:.2f}')
axes[1, 1].axhline(50, color='gray', linestyle=':', alpha=0.5)
axes[1, 1].set_xlabel('Transaction Amount ($)', fontsize=11)
axes[1, 1].set_ylabel('Cumulative Percentage (%)', fontsize=11)
axes[1, 1].set_title('Cumulative Distribution Function', 
                     fontsize=12, fontweight='bold')
axes[1, 1].legend()
axes[1, 1].grid(alpha=0.3)

plt.tight_layout()
plt.show()

print("\nVisualization Complete!")
print("This comprehensive analysis demonstrates all key concepts of central tendency.")
